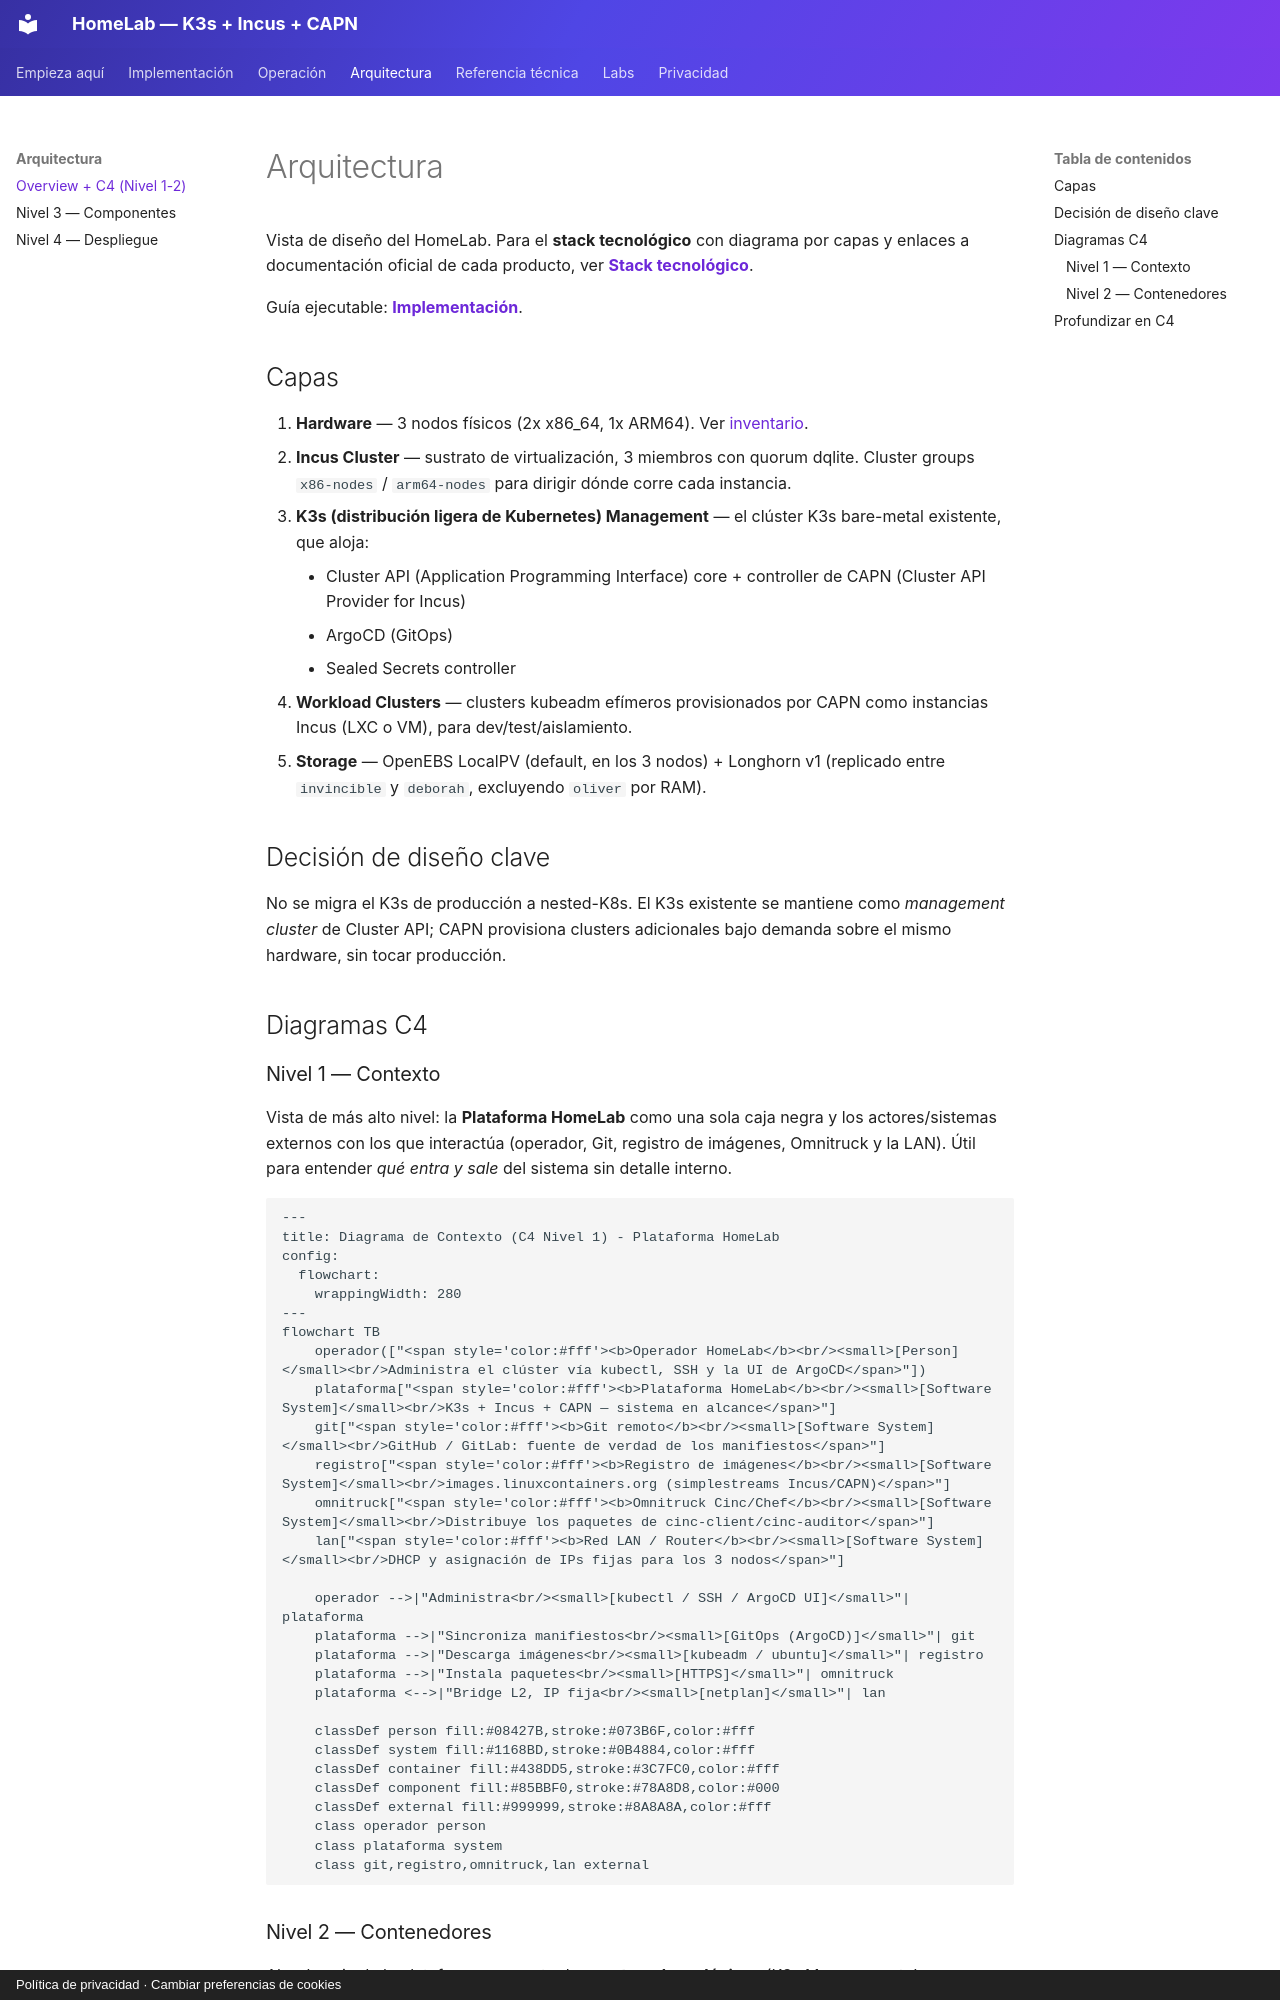

repository: symintel/homelab · page: architecture/overview/index.html · generator: mkdocs · copyright: Política de privacidad · Cambiar preferencias de cookies

# Arquitectura

Vista de diseño del HomeLab. Para el **stack tecnológico** con diagrama por
capas y enlaces a documentación oficial de cada producto, ver
**[Stack tecnológico](../implementacion/stack-tecnologico.md)**.

Guía ejecutable: **[Implementación](../implementacion/index.md)**.

## Capas

1. **Hardware** — 3 nodos físicos (2x x86_64, 1x ARM64). Ver [inventario](../hardware/inventory.md).
2. **Incus Cluster** — sustrato de virtualización, 3 miembros con quorum dqlite.
   Cluster groups `x86-nodes` / `arm64-nodes` para dirigir dónde corre cada instancia.
3. **K3s (distribución ligera de Kubernetes) Management** — el clúster K3s bare-metal existente, que aloja:
    - Cluster API (Application Programming Interface) core + controller de CAPN (Cluster API Provider for Incus)
    - ArgoCD (GitOps)
    - Sealed Secrets controller
4. **Workload Clusters** — clusters kubeadm efímeros provisionados por CAPN
   como instancias Incus (LXC o VM), para dev/test/aislamiento.
5. **Storage** — OpenEBS LocalPV (default, en los 3 nodos) + Longhorn v1
   (replicado entre `invincible` y `deborah`, excluyendo `oliver` por RAM).

## Decisión de diseño clave

No se migra el K3s de producción a nested-K8s. El K3s existente se mantiene
como *management cluster* de Cluster API; CAPN provisiona clusters adicionales
bajo demanda sobre el mismo hardware, sin tocar producción.

## Diagramas C4

### Nivel 1 — Contexto

Vista de más alto nivel: la **Plataforma HomeLab** como una sola caja negra y
los actores/sistemas externos con los que interactúa (operador, Git, registro
de imágenes, Omnitruck y la LAN). Útil para entender *qué entra y sale* del
sistema sin detalle interno.

```mermaid
---
title: Diagrama de Contexto (C4 Nivel 1) - Plataforma HomeLab
config:
  flowchart:
    wrappingWidth: 280
---
flowchart TB
    operador(["<span style='color:#fff'><b>Operador HomeLab</b><br/><small>[Person]</small><br/>Administra el clúster vía kubectl, SSH y la UI de ArgoCD</span>"])
    plataforma["<span style='color:#fff'><b>Plataforma HomeLab</b><br/><small>[Software System]</small><br/>K3s + Incus + CAPN — sistema en alcance</span>"]
    git["<span style='color:#fff'><b>Git remoto</b><br/><small>[Software System]</small><br/>GitHub / GitLab: fuente de verdad de los manifiestos</span>"]
    registro["<span style='color:#fff'><b>Registro de imágenes</b><br/><small>[Software System]</small><br/>images.linuxcontainers.org (simplestreams Incus/CAPN)</span>"]
    omnitruck["<span style='color:#fff'><b>Omnitruck Cinc/Chef</b><br/><small>[Software System]</small><br/>Distribuye los paquetes de cinc-client/cinc-auditor</span>"]
    lan["<span style='color:#fff'><b>Red LAN / Router</b><br/><small>[Software System]</small><br/>DHCP y asignación de IPs fijas para los 3 nodos</span>"]

    operador -->|"Administra<br/><small>[kubectl / SSH / ArgoCD UI]</small>"| plataforma
    plataforma -->|"Sincroniza manifiestos<br/><small>[GitOps (ArgoCD)]</small>"| git
    plataforma -->|"Descarga imágenes<br/><small>[kubeadm / ubuntu]</small>"| registro
    plataforma -->|"Instala paquetes<br/><small>[HTTPS]</small>"| omnitruck
    plataforma <-->|"Bridge L2, IP fija<br/><small>[netplan]</small>"| lan

    classDef person fill:#08427B,stroke:#073B6F,color:#fff
    classDef system fill:#1168BD,stroke:#0B4884,color:#fff
    classDef container fill:#438DD5,stroke:#3C7FC0,color:#fff
    classDef component fill:#85BBF0,stroke:#78A8D8,color:#000
    classDef external fill:#999999,stroke:#8A8A8A,color:#fff
    class operador person
    class plataforma system
    class git,registro,omnitruck,lan external
```
